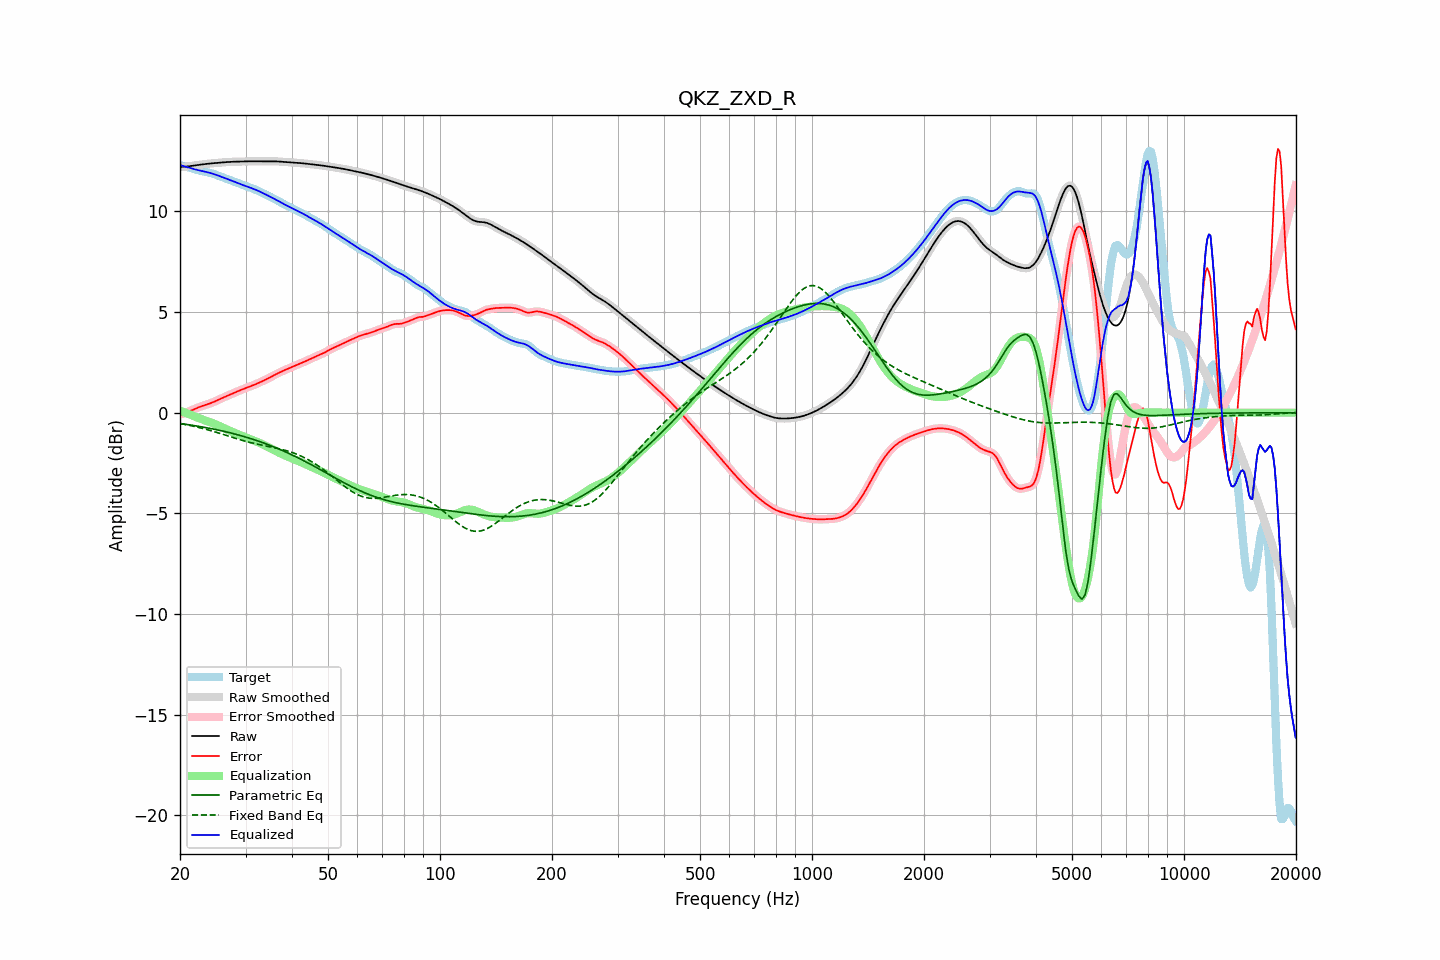

The data file committed next to this chart (first rows):
frequency, raw, error, smoothed, error_smoothed, equalization, parametric_eq, fixed_band_eq, equalized_raw, equalized_smoothed, target
20.00, 12.21, -0.07, 12.21, -0.07, 0.09, -0.54, -0.54, 12.30, 12.30, 12.28
20.20, 12.22, -0.06, 12.22, -0.06, 0.06, -0.55, -0.55, 12.28, 12.28, 12.28
20.40, 12.22, -0.05, 12.22, -0.05, 0.04, -0.56, -0.57, 12.26, 12.26, 12.27
20.61, 12.22, -0.03, 12.23, -0.02, 0.01, -0.57, -0.58, 12.23, 12.23, 12.25
20.81, 12.23, 0.01, 12.23, 0.01, -0.02, -0.58, -0.60, 12.21, 12.21, 12.22
21.02, 12.24, 0.04, 12.24, 0.04, -0.05, -0.59, -0.61, 12.19, 12.19, 12.20
21.23, 12.25, 0.08, 12.25, 0.08, -0.08, -0.60, -0.63, 12.17, 12.17, 12.17
21.44, 12.26, 0.12, 12.26, 0.12, -0.11, -0.62, -0.65, 12.15, 12.15, 12.14
21.66, 12.27, 0.15, 12.27, 0.15, -0.15, -0.63, -0.66, 12.13, 12.13, 12.12
21.87, 12.28, 0.18, 12.28, 0.18, -0.18, -0.64, -0.68, 12.10, 12.10, 12.10
22.09, 12.29, 0.22, 12.29, 0.22, -0.22, -0.66, -0.70, 12.08, 12.08, 12.08
22.31, 12.31, 0.25, 12.31, 0.25, -0.25, -0.67, -0.72, 12.06, 12.06, 12.06
22.54, 12.32, 0.28, 12.32, 0.28, -0.28, -0.68, -0.74, 12.04, 12.04, 12.04
22.76, 12.33, 0.31, 12.33, 0.31, -0.31, -0.70, -0.76, 12.02, 12.02, 12.02
22.99, 12.34, 0.34, 12.34, 0.34, -0.34, -0.71, -0.78, 12.00, 12.00, 12.00
23.22, 12.35, 0.37, 12.35, 0.37, -0.36, -0.72, -0.80, 11.99, 11.99, 11.99
23.45, 12.36, 0.39, 12.36, 0.39, -0.39, -0.74, -0.82, 11.97, 11.97, 11.97
23.69, 12.37, 0.42, 12.37, 0.42, -0.42, -0.75, -0.84, 11.95, 11.95, 11.95
23.92, 12.38, 0.45, 12.38, 0.45, -0.45, -0.77, -0.87, 11.93, 11.93, 11.93
24.16, 12.39, 0.47, 12.39, 0.47, -0.48, -0.78, -0.89, 11.91, 11.91, 11.91
24.40, 12.39, 0.50, 12.39, 0.50, -0.51, -0.80, -0.91, 11.89, 11.89, 11.89
24.65, 12.40, 0.54, 12.40, 0.54, -0.54, -0.82, -0.93, 11.86, 11.86, 11.86
24.89, 12.41, 0.57, 12.41, 0.57, -0.57, -0.83, -0.96, 11.83, 11.83, 11.84
25.14, 12.41, 0.61, 12.41, 0.61, -0.61, -0.85, -0.98, 11.81, 11.81, 11.81
25.39, 12.42, 0.65, 12.42, 0.65, -0.64, -0.87, -1.01, 11.78, 11.78, 11.78
25.65, 12.43, 0.68, 12.43, 0.68, -0.68, -0.88, -1.03, 11.75, 11.75, 11.75
25.91, 12.44, 0.72, 12.44, 0.72, -0.72, -0.90, -1.06, 11.72, 11.72, 11.72
26.16, 12.44, 0.76, 12.44, 0.76, -0.75, -0.92, -1.08, 11.69, 11.69, 11.69
26.43, 12.45, 0.79, 12.45, 0.79, -0.79, -0.94, -1.11, 11.66, 11.66, 11.66
26.69, 12.45, 0.83, 12.45, 0.83, -0.83, -0.96, -1.13, 11.63, 11.63, 11.63
26.96, 12.46, 0.86, 12.46, 0.86, -0.86, -0.98, -1.16, 11.60, 11.60, 11.60
27.23, 12.46, 0.90, 12.46, 0.90, -0.90, -1.00, -1.18, 11.57, 11.57, 11.57
27.50, 12.47, 0.93, 12.47, 0.93, -0.93, -1.02, -1.21, 11.54, 11.54, 11.54
27.77, 12.47, 0.97, 12.47, 0.97, -0.97, -1.04, -1.23, 11.51, 11.51, 11.51
28.05, 12.47, 1.00, 12.47, 1.00, -1.00, -1.06, -1.26, 11.47, 11.47, 11.47
28.33, 12.48, 1.03, 12.48, 1.03, -1.03, -1.08, -1.28, 11.44, 11.44, 11.44
28.62, 12.48, 1.07, 12.48, 1.07, -1.07, -1.10, -1.31, 11.41, 11.41, 11.41
28.90, 12.48, 1.10, 12.48, 1.10, -1.10, -1.12, -1.33, 11.38, 11.38, 11.38
29.19, 12.48, 1.13, 12.48, 1.13, -1.13, -1.14, -1.36, 11.35, 11.35, 11.35
29.48, 12.48, 1.17, 12.48, 1.17, -1.16, -1.17, -1.38, 11.32, 11.32, 11.32
29.78, 12.49, 1.20, 12.49, 1.20, -1.20, -1.19, -1.40, 11.29, 11.29, 11.29
30.08, 12.49, 1.23, 12.49, 1.23, -1.23, -1.21, -1.42, 11.26, 11.26, 11.26
30.38, 12.49, 1.26, 12.49, 1.26, -1.26, -1.24, -1.45, 11.24, 11.24, 11.23
30.68, 12.49, 1.29, 12.49, 1.29, -1.29, -1.26, -1.47, 11.21, 11.21, 11.21
30.99, 12.49, 1.31, 12.49, 1.32, -1.32, -1.29, -1.49, 11.18, 11.18, 11.18
31.30, 12.49, 1.34, 12.49, 1.35, -1.35, -1.31, -1.51, 11.15, 11.15, 11.15
31.61, 12.49, 1.38, 12.49, 1.38, -1.38, -1.34, -1.53, 11.11, 11.11, 11.12
31.93, 12.49, 1.41, 12.49, 1.41, -1.41, -1.36, -1.54, 11.08, 11.08, 11.08
32.24, 12.49, 1.45, 12.49, 1.45, -1.45, -1.39, -1.56, 11.05, 11.05, 11.05
32.57, 12.50, 1.49, 12.50, 1.49, -1.48, -1.42, -1.58, 11.01, 11.01, 11.01
32.89, 12.50, 1.52, 12.50, 1.52, -1.52, -1.45, -1.60, 10.98, 10.98, 10.97
33.22, 12.50, 1.56, 12.50, 1.56, -1.56, -1.47, -1.61, 10.94, 10.94, 10.94
33.55, 12.50, 1.59, 12.50, 1.59, -1.60, -1.50, -1.63, 10.90, 10.90, 10.90
33.89, 12.49, 1.63, 12.50, 1.63, -1.64, -1.53, -1.65, 10.86, 10.86, 10.86
34.23, 12.50, 1.67, 12.50, 1.67, -1.68, -1.56, -1.66, 10.82, 10.82, 10.82
34.57, 12.50, 1.71, 12.50, 1.71, -1.72, -1.59, -1.68, 10.78, 10.78, 10.78
34.92, 12.50, 1.76, 12.50, 1.76, -1.76, -1.62, -1.69, 10.74, 10.74, 10.74
35.27, 12.50, 1.80, 12.50, 1.80, -1.80, -1.66, -1.71, 10.70, 10.70, 10.70
35.62, 12.50, 1.84, 12.50, 1.84, -1.84, -1.69, -1.73, 10.66, 10.66, 10.65
35.97, 12.49, 1.88, 12.49, 1.88, -1.88, -1.72, -1.74, 10.61, 10.61, 10.61
... 635 more rows
